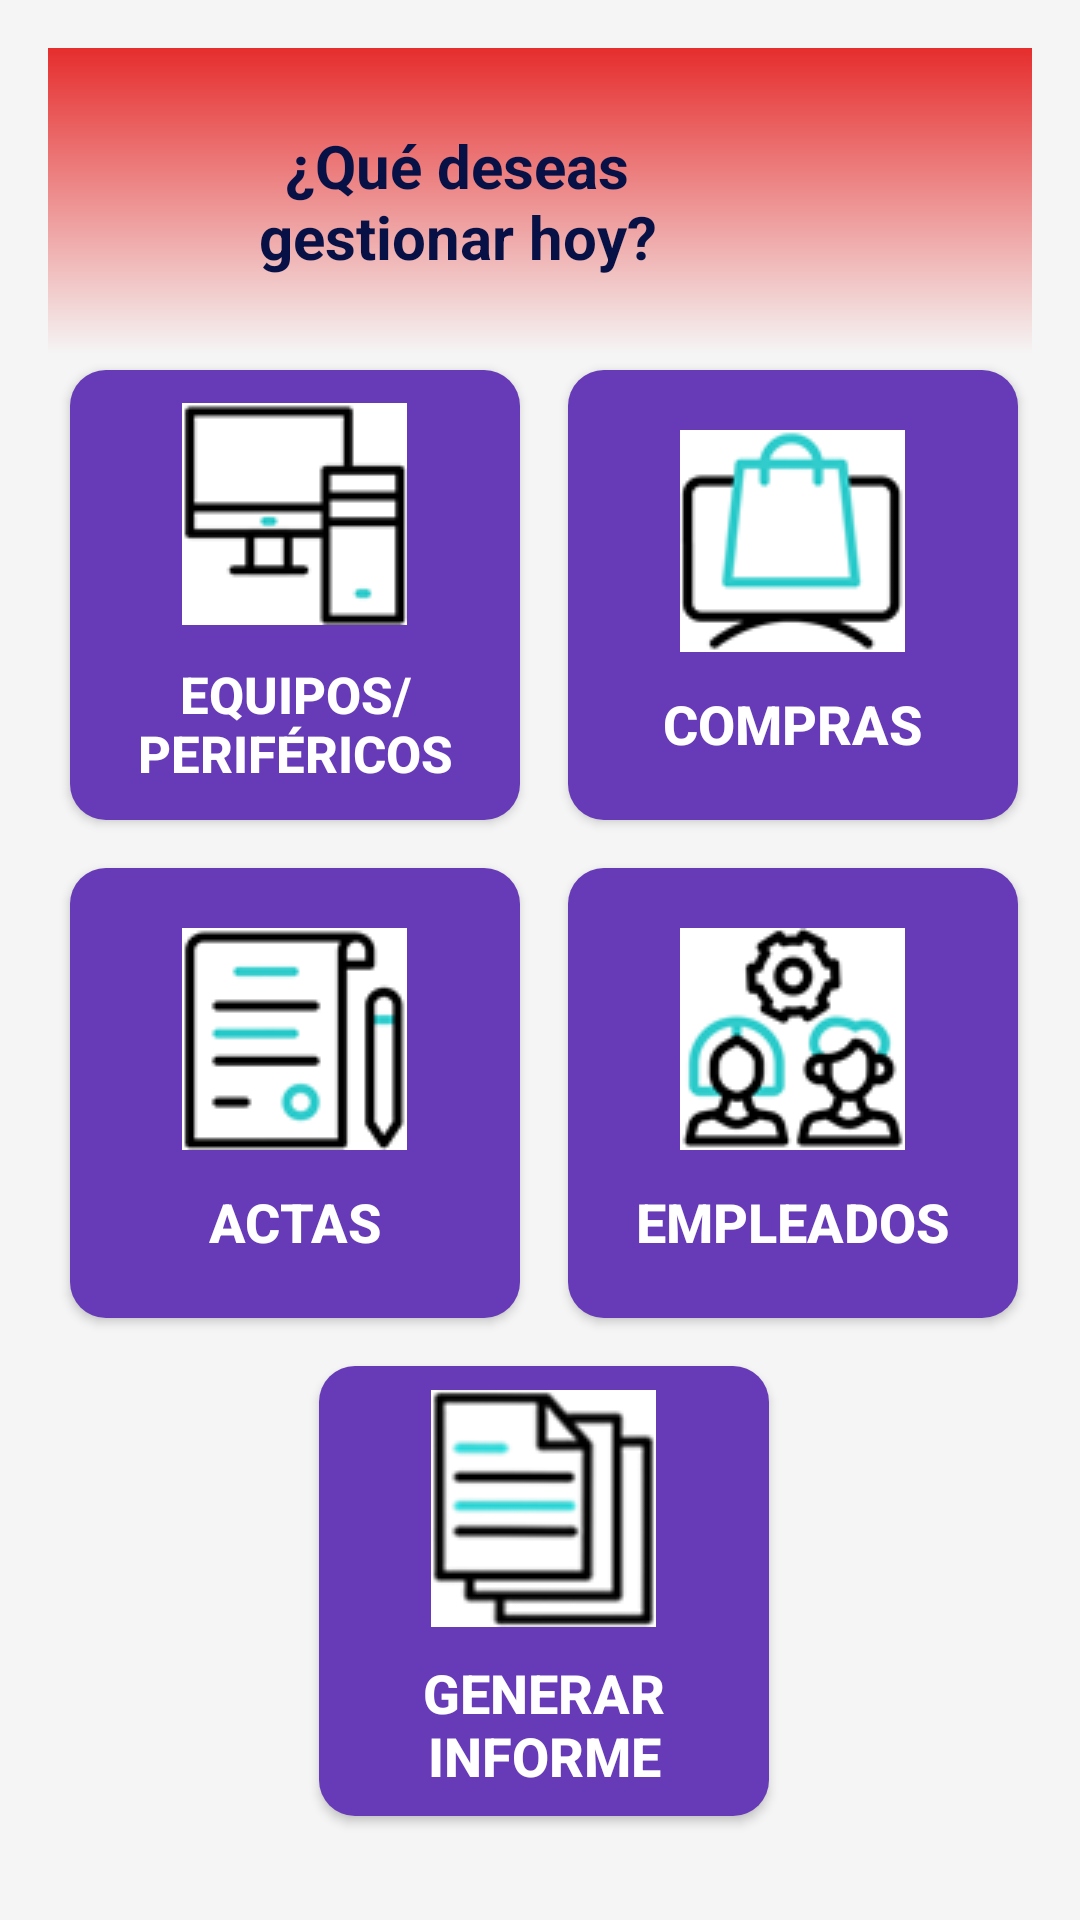

Layout XML and referenced resources for this Android screen:
<!-- AndroidManifest.xml: application theme Theme.MyAppConi -->
<!-- res/layout/activity_perfil_usuario.xml -->
<?xml version="1.0" encoding="utf-8"?>
<androidx.drawerlayout.widget.DrawerLayout
    xmlns:android="http://schemas.android.com/apk/res/android"
    xmlns:app="http://schemas.android.com/apk/res-auto"
    xmlns:tools="http://schemas.android.com/tools"
    android:id="@+id/drawer_layout"
    android:layout_width="match_parent"
    android:layout_height="match_parent"
    android:fitsSystemWindows="true"
    tools:context=".PerfilUsuarioActivity"
    tools:openDrawer="start">
<androidx.constraintlayout.widget.ConstraintLayout
    android:id="@+id/perfilusuario"
    android:layout_width="match_parent"
    android:layout_height="match_parent"
    android:background="#F5F5F5"
    android:padding="16dp"
    tools:context=".PerfilUsuarioActivity">

    <include
        android:id="@+id/header_layout_include"
        layout="@layout/layout_header"
        android:layout_width="0dp"
        android:layout_height="wrap_content"
        app:layout_constraintTop_toTopOf="parent"
        app:layout_constraintStart_toStartOf="parent"
        app:layout_constraintEnd_toEndOf="parent" />

    <LinearLayout
        android:layout_width="358dp"
        android:layout_height="510dp"
        android:gravity="center_horizontal"
        android:orientation="vertical"
        app:layout_constraintBottom_toBottomOf="parent"
        app:layout_constraintEnd_toEndOf="parent"
        app:layout_constraintHorizontal_bias="0.476"
        app:layout_constraintStart_toStartOf="parent"
        app:layout_constraintTop_toBottomOf="@+id/header_layout_include"
        app:layout_constraintVertical_bias="0.731">

        <LinearLayout
            android:layout_width="wrap_content"
            android:layout_height="wrap_content"
            android:gravity="center"
            android:orientation="horizontal">


            <Button
                android:id="@+id/btn_equipos"
                android:layout_width="150dp"
                android:layout_height="150dp"
                android:layout_margin="8dp"
                android:background="@drawable/bg_button_purple"
                android:drawableTop="@drawable/img_computadora"
                android:gravity="center_horizontal|bottom"
                android:padding="11dp"
                android:text="Equipos/Periféricos"
                android:textColor="#FFFFFF"
                android:textSize="17sp"
                android:textStyle="bold" />

            <Button
                android:id="@+id/btn_compras"
                android:layout_width="150dp"
                android:layout_height="150dp"
                android:layout_margin="8dp"
                android:background="@drawable/bg_button_purple"
                android:drawableTop="@drawable/gestion_compras"
                android:gravity="center_horizontal|bottom"
                android:padding="20dp"
                android:text="Compras"
                android:textColor="#FFFFFF"
                android:textSize="18sp"
                android:textStyle="bold" />
        </LinearLayout>

        <LinearLayout
            android:layout_width="wrap_content"
            android:layout_height="wrap_content"
            android:gravity="center"
            android:orientation="horizontal">

            <Button
                android:id="@+id/btn_actas"
                android:layout_width="150dp"
                android:layout_height="150dp"
                android:layout_margin="8dp"
                android:background="@drawable/bg_button_purple"
                android:drawableTop="@drawable/gestion_actas"
                android:gravity="center_horizontal|bottom"
                android:padding="20dp"
                android:text="Actas"
                android:textColor="#FFFFFF"
                android:textSize="18sp"
                android:textStyle="bold" />

            <Button
                android:id="@+id/btn_empleados"
                android:layout_width="150dp"
                android:layout_height="150dp"
                android:layout_margin="8dp"
                android:background="@drawable/bg_button_purple"
                android:drawableTop="@drawable/gestion_empleados"
                android:gravity="center_horizontal|bottom"
                android:padding="20dp"
                android:text="Empleados"
                android:textColor="#FFFFFF"
                android:textSize="18sp"
                android:textStyle="bold" />

        </LinearLayout>

        <Button
            android:id="@+id/btn_informes"
            android:layout_width="150dp"
            android:layout_height="150dp"
            android:layout_margin="8dp"
            android:background="@drawable/bg_button_purple"
            android:drawableTop="@drawable/generar_informe"
            android:gravity="center_horizontal|bottom"
            android:padding="8dp"
            android:text="Generar informe"
            android:textColor="#FFFFFF"
            android:textSize="18sp"
            android:textStyle="bold" />

    </LinearLayout>
</androidx.constraintlayout.widget.ConstraintLayout>

    <com.google.android.material.navigation.NavigationView
        android:id="@+id/nav_view"
        android:layout_width="wrap_content"
        android:layout_height="match_parent"
        android:layout_gravity="start"
        app:menu="@menu/drawer_menu" />

</androidx.drawerlayout.widget.DrawerLayout>
<!-- res/layout/layout_header.xml (included above) -->
<?xml version="1.0" encoding="utf-8"?>
<LinearLayout xmlns:android="http://schemas.android.com/apk/res/android"
    android:id="@+id/LinearLayoutEncabezado"
    android:layout_width="match_parent"
    android:layout_height="wrap_content"
    android:background="@drawable/header_gradient"
    android:gravity="center_vertical"
    android:orientation="horizontal"
    android:padding="16dp">

    <ImageView
        android:id="@+id/ImageViewLateral"
        android:layout_width="35dp"
        android:layout_height="35dp"
        android:contentDescription="Menu lateral"
        android:src="@drawable/menu_desplegable" />

    <TextView
        android:id="@+id/TextViewEncabezado"
        android:layout_width="0dp"
        android:layout_height="wrap_content"
        android:layout_weight="1"
        android:gravity="center"
        android:text="¿Qué deseas gestionar hoy?"
        android:textColor="#081145"
        android:textSize="20sp"
        android:textStyle="bold" />

    <ImageView
        android:id="@+id/logo_coni"
        android:layout_width="90dp"
        android:layout_height="70dp"
        android:contentDescription="Logo de CONI"
        android:src="@drawable/eslogan_coni" />

</LinearLayout>
<!-- resources referenced by this layout -->
<resources>
  <!-- drawable bg_button_purple (drawable) -->
  <?xml version="1.0" encoding="utf-8"?>
  <shape xmlns:android="http://schemas.android.com/apk/res/android"
      android:shape="rectangle">
      <solid android:color="#673AB7" />
      <corners android:radius="12dp" />
  </shape>
  <!-- drawable generar_informe: png bitmap (drawable, 4874 bytes) -->
  <!-- drawable gestion_actas: png bitmap (drawable, 3232 bytes) -->
  <!-- drawable gestion_compras: png bitmap (drawable, 4036 bytes) -->
  <!-- drawable gestion_empleados: png bitmap (drawable, 6654 bytes) -->
  <!-- drawable header_gradient (drawable) -->
  <?xml version="1.0" encoding="utf-8"?>
  <shape xmlns:android="http://schemas.android.com/apk/res/android"
      android:shape="rectangle">
      <gradient
          android:angle="90"
          android:startColor="#F5F5F5"
          android:endColor="#e62d2d"
          android:type="linear" />
  </shape>
  <!-- drawable img_computadora: png bitmap (drawable, 2455 bytes) -->
  <style name="Theme.MyAppConi" parent="Base.Theme.MyAppConi" />
  <style name="Base.Theme.MyAppConi" parent="Theme.Material3.DayNight.NoActionBar">
          
          
      </style>
</resources>
